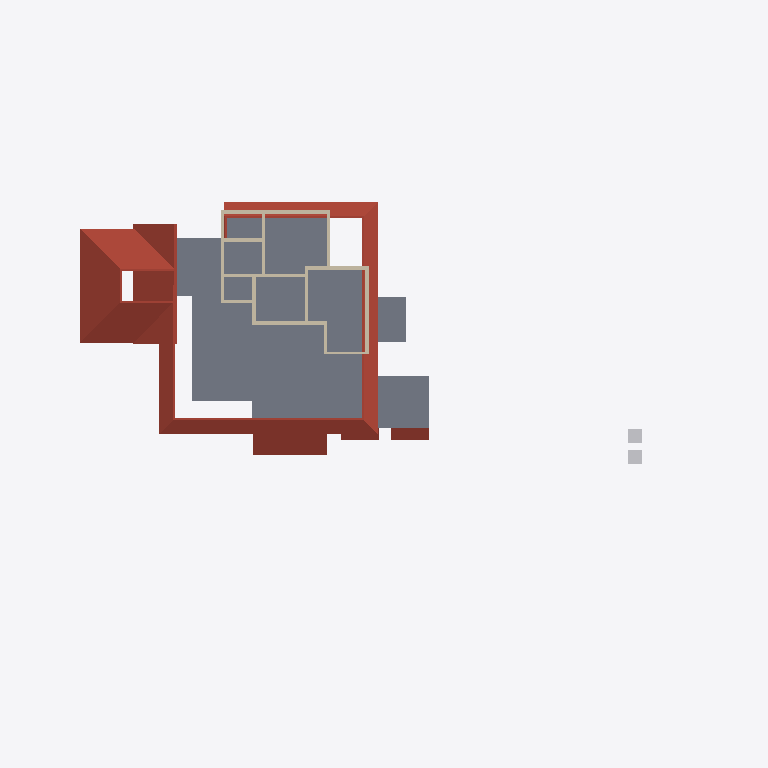
Plan cut of the same IFC building model at storey 'FF' (level 3.45 m, cut at 4.85 m), seen from above with north up, elements coloured by IFC class: 14 walls (beige), 6 roofs (red-brown), 2 other elements (light grey), 1 slab (grey). Cut surfaces are drawn darker.
Extent 46.6 m × 31.4 m × 10.1 m (x, y, z). Storeys (4): 00 at 0.00 m; GF at 0.45 m; GF Lintel at 2.50 m; FF at 3.45 m. Elements (158): 51 IfcWall, 34 IfcFurniture, 29 IfcBeam, 12 IfcDoor, 9 IfcColumn, 9 IfcRoof, 5 IfcWindow, 4 IfcSlab, 4 IfcStairFlight, 1 IfcVehicle.

HEADER;
FILE_DESCRIPTION(('ViewDefinition[DesignTransferView]'),'2;1');
FILE_NAME('AnilIFC.ifc','2024-12-24T10:45:14+05:30',(''),(''),'IfcOpenShell 0.8.0','Bonsai 0.8.0','');
FILE_SCHEMA(('IFC4X3'));
ENDSEC;
DATA;
#1=IFCPROJECT('0$WNUybvfAYORhaB4XNFsz',$,'My Project',$,$,$,$,(#14,#26),#9);
#30=IFCSITE('3M0IN1zgbAER3qQbvbHEyN',$,'My Site',$,$,#21593,$,$,$,$,$,$,$,$);
#2446=IFCSITE('1Q_c7uVcTCngKTLSlSECoW',$,'Site',$,$,#21603,#2459,$,$,$,$,$,$,$);
#36=IFCBUILDING('1$IA7hdqP7iPKszbJPMQXv',$,'My Building',$,$,#21598,$,$,$,$,$,$);
#42=IFCBUILDINGSTOREY('2kIwN_l2HEff17hxWulS$t',$,'00',$,$,#21448,$,$,$,$);
#96=IFCBUILDINGSTOREY('1ytHU9NMr9xuhR6nOuParS',$,'GF',$,$,#21438,$,$,$,$);
#113=IFCBUILDINGSTOREY('02Wk4pOKz6S8OjqfsSxw3f',$,'FF',$,$,#21433,$,$,$,$);
#12120=IFCBUILDINGSTOREY('30jjxh13H5ZfRPWBSBUv3P',$,'GF Lintel',$,$,#21443,$,$,$,$);
#2418=IFCSLAB('2zuPSYDAL5VgmGKHnYEo6Y',$,'Slab',$,$,#3624,#2429,$,$);
#4943=IFCROOF('0wxRfeWbDCn8qJjFfpWO0V',$,'Roof',$,$,#12949,#4952,$,.HIP_ROOF.);
#11317=IFCROOF('0tZxqoRpT0heYauCIpCjgE',$,'Roof',$,$,#11434,#11349,$,.HIP_ROOF.);
#15427=IFCROOF('3ipLc_Ohv0MhYh4EAcUk8X',$,'Roof',$,$,#15533,#15438,$,$);
#14147=IFCROOF('1XkNfQTfjFowUlURNxMr1o',$,'Roof.004',$,$,#14563,#14158,$,$);
#13272=IFCROOF('1fNnHheW1DS9OM80bg67kK',$,'Roof',$,$,#13332,#13283,$,$);
#3745=IFCWALL('3PPEKA0qP28Bdd0QhJ_gm2',$,'Wall',$,$,#4162,#3756,$,$);
#3979=IFCWALL('2kq4XltiX27QGB58zgBIu7',$,'Wall',$,$,#4241,#3990,$,$);
#4605=IFCWALL('0R6ynCLsLAcec_q9E8Ic4t',$,'Wall',$,$,#4693,#4616,$,$);
#3771=IFCWALL('1BQWAl8DT5I8F3hizVQb3r',$,'Wall',$,$,#4553,#3782,$,$);
#4031=IFCWALL('1Lf6bO3GHFSwhVyjHwrVRr',$,'Wall',$,$,#4217,#4042,$,$);
#13124=IFCROOF('2Wc40MyBn5PgqI1Y_x0pIx',$,'Roof',$,$,#13271,#13135,$,$);
#3797=IFCWALL('3E$5CYP8T92uwjDtsIf6$M',$,'Wall',$,$,#4172,#3808,$,$);
#16905=IFCFURNITURE('1mlyFenrv09BWq3My2l6Hk',$,'Furniture',$,$,#19156,#16904,$,$);
#16955=IFCFURNITURE('0T5vwAhWTCDPBh2zImAynU',$,'Furniture',$,$,#19161,#16954,$,$);
#3927=IFCWALL('3dADdcYTz2FxrWMI4C4ESG',$,'Wall',$,$,#4197,#3938,$,$);
#3953=IFCWALL('2R6HHcsQjDZxHSe0tdJp0W',$,'Wall',$,$,#4883,#3964,$,$);
#4005=IFCWALL('0DxJeEnmv1xRQT1YoHF$5a',$,'Wall',$,$,#4212,#4016,$,$);
#4631=IFCWALL('32cQZexAvBCO_o8rt9HHU$',$,'Wall',$,$,#4675,#4642,$,$);
#3823=IFCWALL('3yES3GBwH1VPUe8SP9NEYj',$,'Wall',$,$,#4177,#3834,$,$);
#4491=IFCWALL('0$RRVrqLr7eeV_FSYo5Nkw',$,'Wall',$,$,#4604,#4502,$,$);
#3901=IFCWALL('2Bvgfflh98quKCLNNOeAbJ',$,'Wall',$,$,#6032,#3912,$,$);
#4694=IFCWALL('0m8bqtedHCBOulSTjJoeI4',$,'Wall',$,$,#4801,#4705,$,$);
ENDSEC;